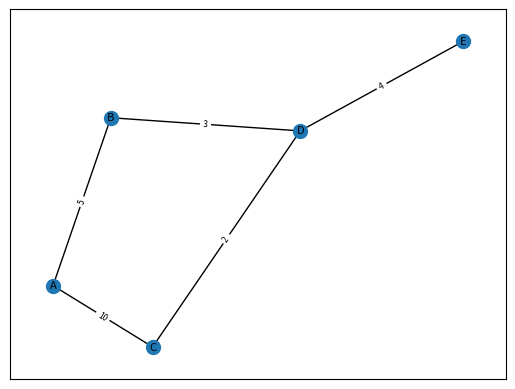

Python code for this plot:
import heapq
import networkx as nx
import matplotlib.pyplot as plt

def dijkstra(graph, start):
    # ініціалізація відстаней та множини невідвіданих вершин
    distances = {vertex: float('infinity') for vertex in graph}
    distances[start] = 0
    
    # купа в нас буде з кортежами (відстань, вершина)
    # поки що єдина відстань, яку ми знаємо, це 0 до самої ж себе (початкової вершини)
    priority_queue = [(0, start)]
    
    while priority_queue:
        # беремо найменший елемент купи
        current_distance, current_vertex = heapq.heappop(priority_queue)
        
        # пропускаємо, якщо не можемо зробити краще відстань
        if current_distance > distances[current_vertex]:
            continue
            
        # оновлюємо відстані до сусідів поточної вершини у кладемо їх у купу
        for neighbor, weight in graph[current_vertex].items():
            distance = current_distance + weight
            if distance < distances[neighbor]:
                distances[neighbor] = distance
                heapq.heappush(priority_queue, (distance, neighbor))
    
    return distances

# взяла приклад графа з лекції
graph = {
    'A': {'B': 5, 'C': 10},
    'B': {'A': 5, 'D': 3},
    'C': {'A': 10, 'D': 2},
    'D': {'B': 3, 'C': 2, 'E': 4},
    'E': {'D': 4}
}

start = 'A'
shortest_distances = dijkstra(graph, start)
print(f"Найкоротші шляхи з {start}:")
for vertex, distance in shortest_distances.items():
    print(F"до {vertex}: {distance}")

G = nx.Graph()

G.add_nodes_from(graph.keys())
for key, value in graph.items():
    for value_i in value.items():
        G.add_edge(key, value_i[0], weight=value_i[1])


pos = nx.fruchterman_reingold_layout(G, iterations=100, k=0.3)

nx.draw_networkx_nodes(G, pos, node_size=100)
nx.draw_networkx_labels(G, pos, font_size=8)

edge_color = [G[u][v].get("color", "black") for u, v in G.edges()]
nx.draw_networkx_edges(G, pos, edge_color=edge_color, width=1)
edge_labels = {(u, v): G[u][v].get("weight") for u, v in G.edges()}
nx.draw_networkx_edge_labels(G, pos, edge_labels=edge_labels, font_size=6)

plt.show()
